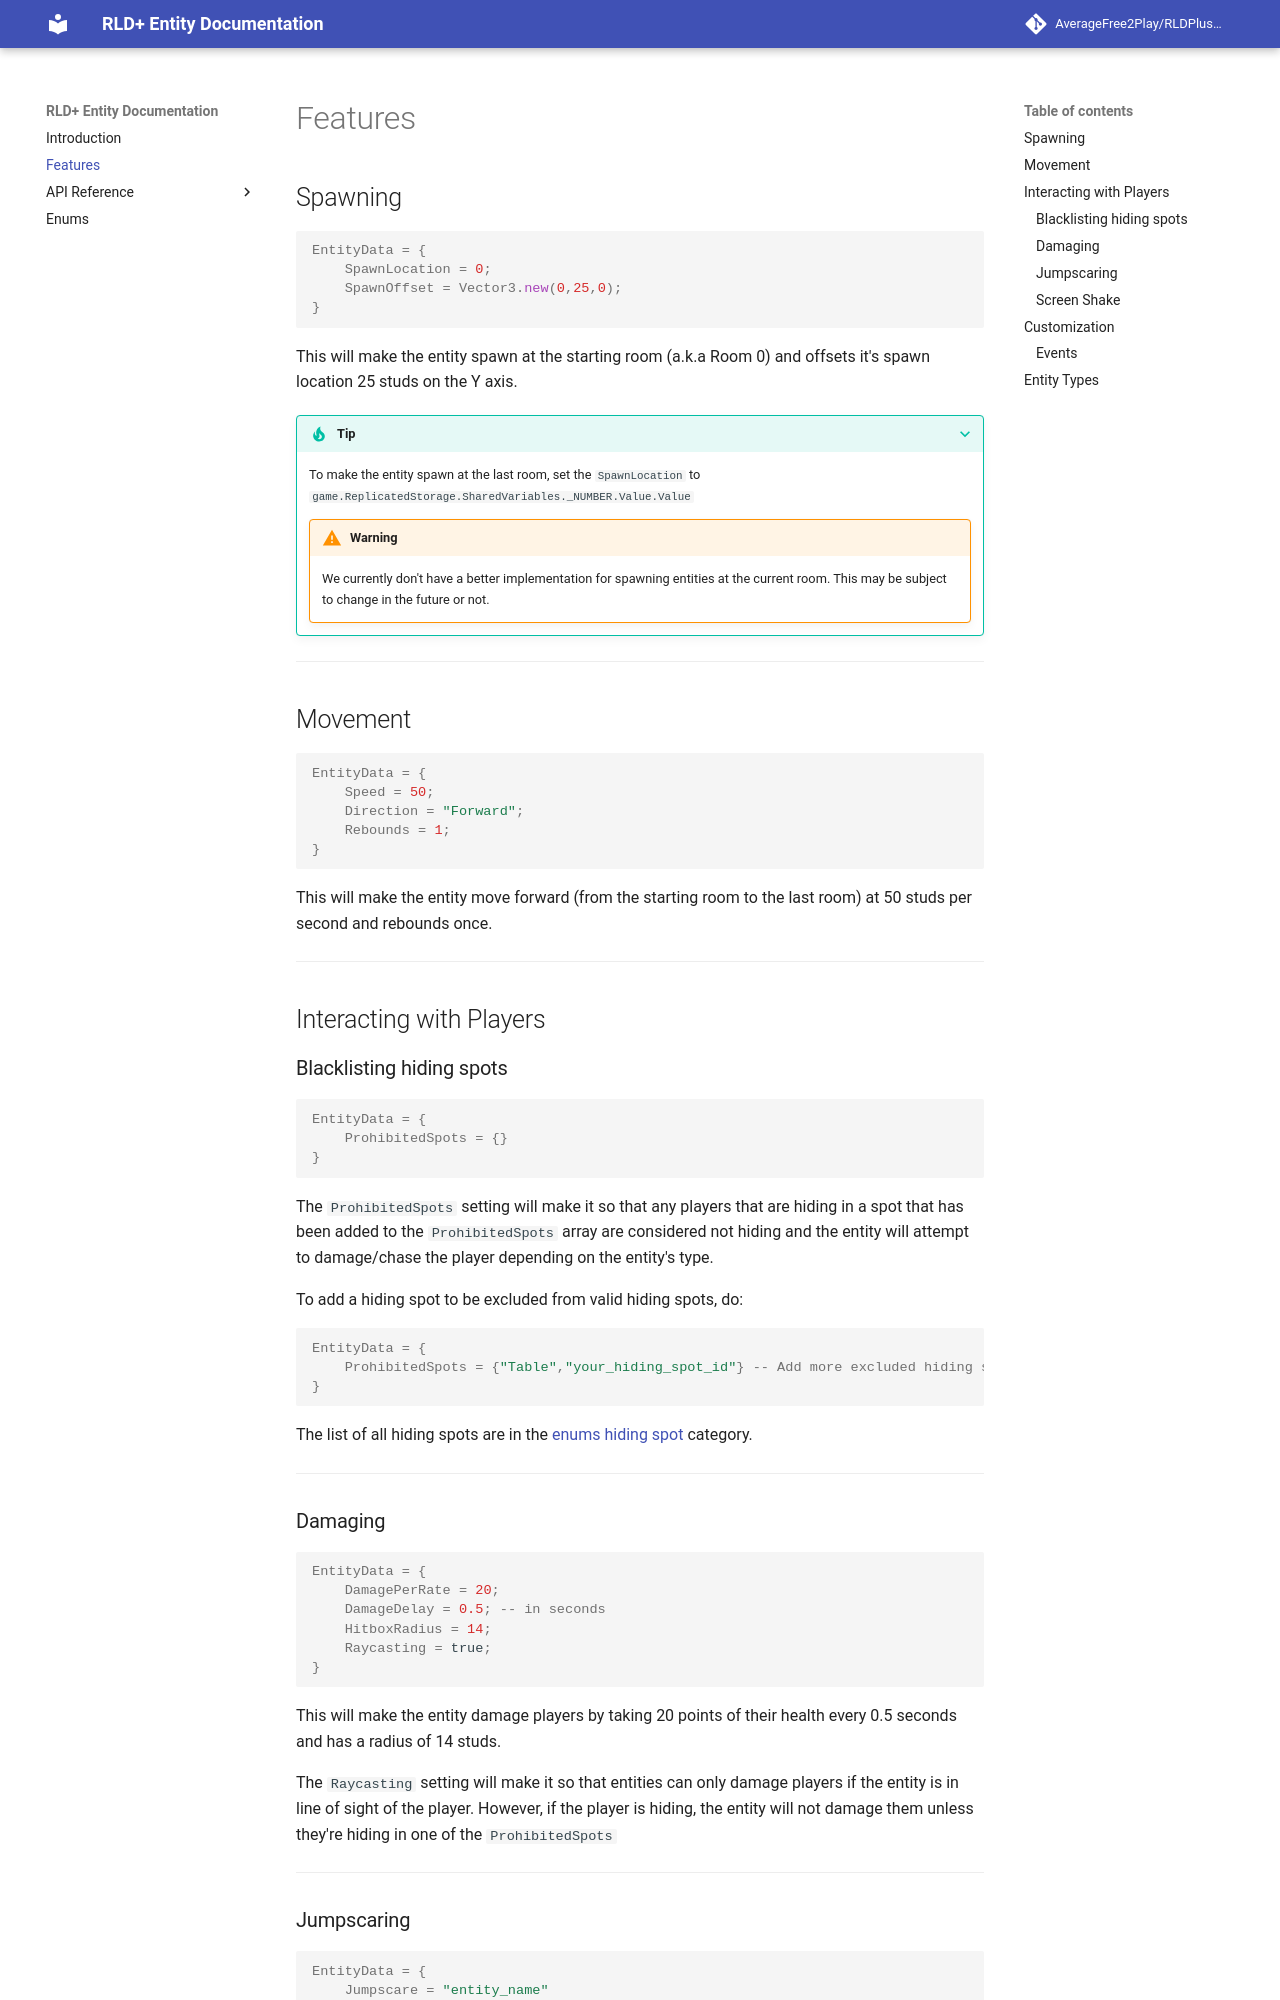

repository: AverageFree2Play/RLDPlus-Docs · page: features/index.html · generator: mkdocs

---
title: Features
---

# Features

## Spawning
```lua
EntityData = {
    SpawnLocation = 0;
    SpawnOffset = Vector3.new(0,25,0);
}
```
This will make the entity spawn at the starting room (a.k.a Room 0) and offsets it's spawn location 25 studs on the Y axis.

???+ tip
    To make the entity spawn at the last room, set the `SpawnLocation` to `game.ReplicatedStorage.SharedVariables._NUMBER.Value.Value`
    
    !!! warning
        We currently don't have a better implementation for spawning entities at the current room. This may be subject to change in the future or not.
---
## Movement

```lua
EntityData = {
    Speed = 50;
    Direction = "Forward";
    Rebounds = 1;
}
```
This will make the entity move forward (from the starting room to the last room) at 50 studs per second and rebounds once.
---
## Interacting with Players

### Blacklisting hiding spots
```lua
EntityData = {
    ProhibitedSpots = {}
}
```
The `ProhibitedSpots` setting will make it so that any players that are hiding in a spot that has been added to the `ProhibitedSpots` array are considered not hiding and the entity will attempt to damage/chase the player depending on the entity's type.

To add a hiding spot to be excluded from valid hiding spots, do:
```lua
EntityData = {
    ProhibitedSpots = {"Table","your_hiding_spot_id"} -- Add more excluded hiding spots here
}
```
The list of all hiding spots are in the [enums hiding spot](enums.md/#hiding-spots) category.

---

### Damaging

```lua
EntityData = {
    DamagePerRate = 20;
	DamageDelay = 0.5; -- in seconds
	HitboxRadius = 14;
	Raycasting = true;
}
```
This will make the entity damage players by taking 20 points of their health every 0.5 seconds and has a radius of 14 studs.

The `Raycasting` setting will make it so that entities can only damage players if the entity is in line of sight of the player. However, if the player is hiding, the entity will not damage them unless they're hiding in one of the `ProhibitedSpots`

---
